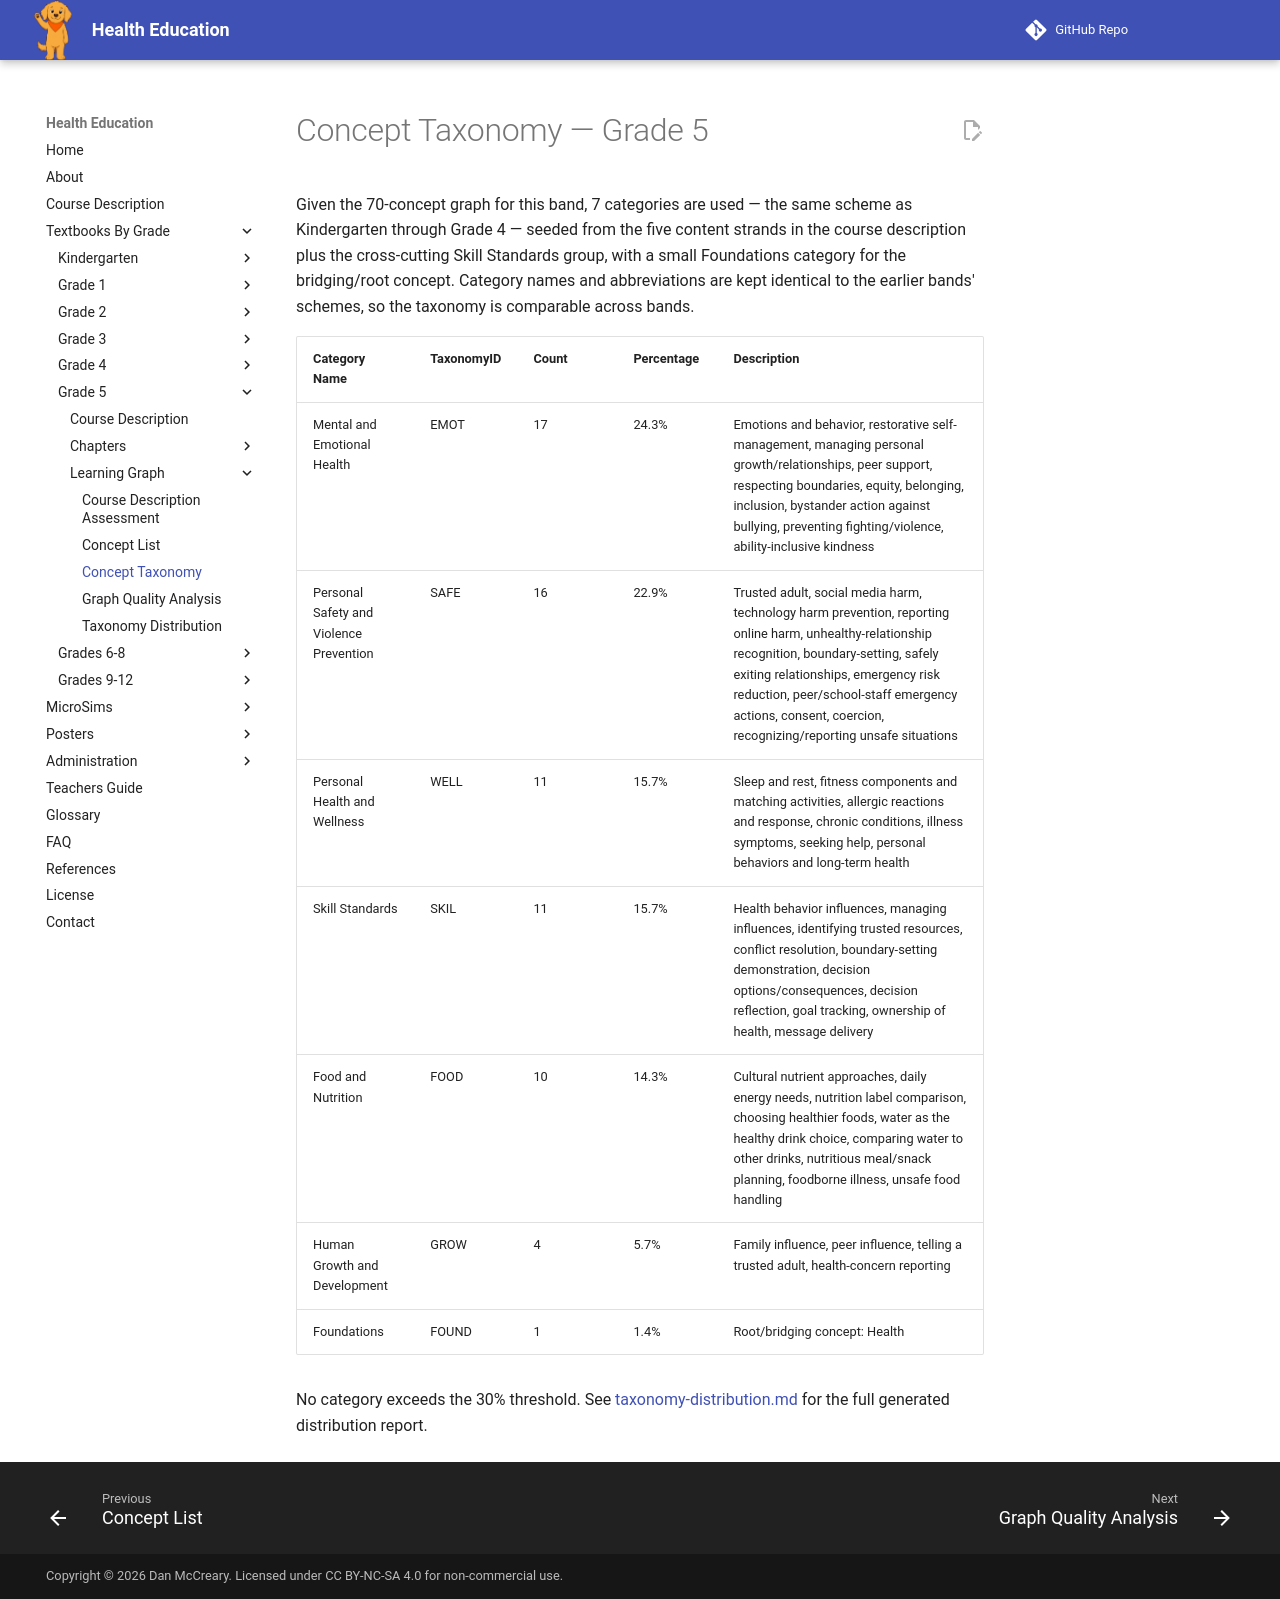

repository: dmccreary/health-education · page: bands/grade-5/learning-graph/concept-taxonomy/index.html · generator: mkdocs

---
title: Concept Taxonomy — Grade 5
description: Category taxonomy used to classify concepts in the Grade 5 learning graph.
---

# Concept Taxonomy — Grade 5

Given the 70-concept graph for this band, 7 categories are used — the same
scheme as Kindergarten through Grade 4 — seeded from the five content
strands in the course description plus the cross-cutting Skill Standards
group, with a small Foundations category for the bridging/root concept.
Category names and abbreviations are kept identical to the earlier bands'
schemes, so the taxonomy is comparable across bands.

| Category Name | TaxonomyID | Count | Percentage | Description |
|---|---|---|---|---|
| Mental and Emotional Health | EMOT | 17 | 24.3% | Emotions and behavior, restorative self-management, managing personal growth/relationships, peer support, respecting boundaries, equity, belonging, inclusion, bystander action against bullying, preventing fighting/violence, ability-inclusive kindness |
| Personal Safety and Violence Prevention | SAFE | 16 | 22.9% | Trusted adult, social media harm, technology harm prevention, reporting online harm, unhealthy-relationship recognition, boundary-setting, safely exiting relationships, emergency risk reduction, peer/school-staff emergency actions, consent, coercion, recognizing/reporting unsafe situations |
| Personal Health and Wellness | WELL | 11 | 15.7% | Sleep and rest, fitness components and matching activities, allergic reactions and response, chronic conditions, illness symptoms, seeking help, personal behaviors and long-term health |
| Skill Standards | SKIL | 11 | 15.7% | Health behavior influences, managing influences, identifying trusted resources, conflict resolution, boundary-setting demonstration, decision options/consequences, decision reflection, goal tracking, ownership of health, message delivery |
| Food and Nutrition | FOOD | 10 | 14.3% | Cultural nutrient approaches, daily energy needs, nutrition label comparison, choosing healthier foods, water as the healthy drink choice, comparing water to other drinks, nutritious meal/snack planning, foodborne illness, unsafe food handling |
| Human Growth and Development | GROW | 4 | 5.7% | Family influence, peer influence, telling a trusted adult, health-concern reporting |
| Foundations | FOUND | 1 | 1.4% | Root/bridging concept: Health |

No category exceeds the 30% threshold. See
[taxonomy-distribution.md](./taxonomy-distribution.md) for the full generated
distribution report.
